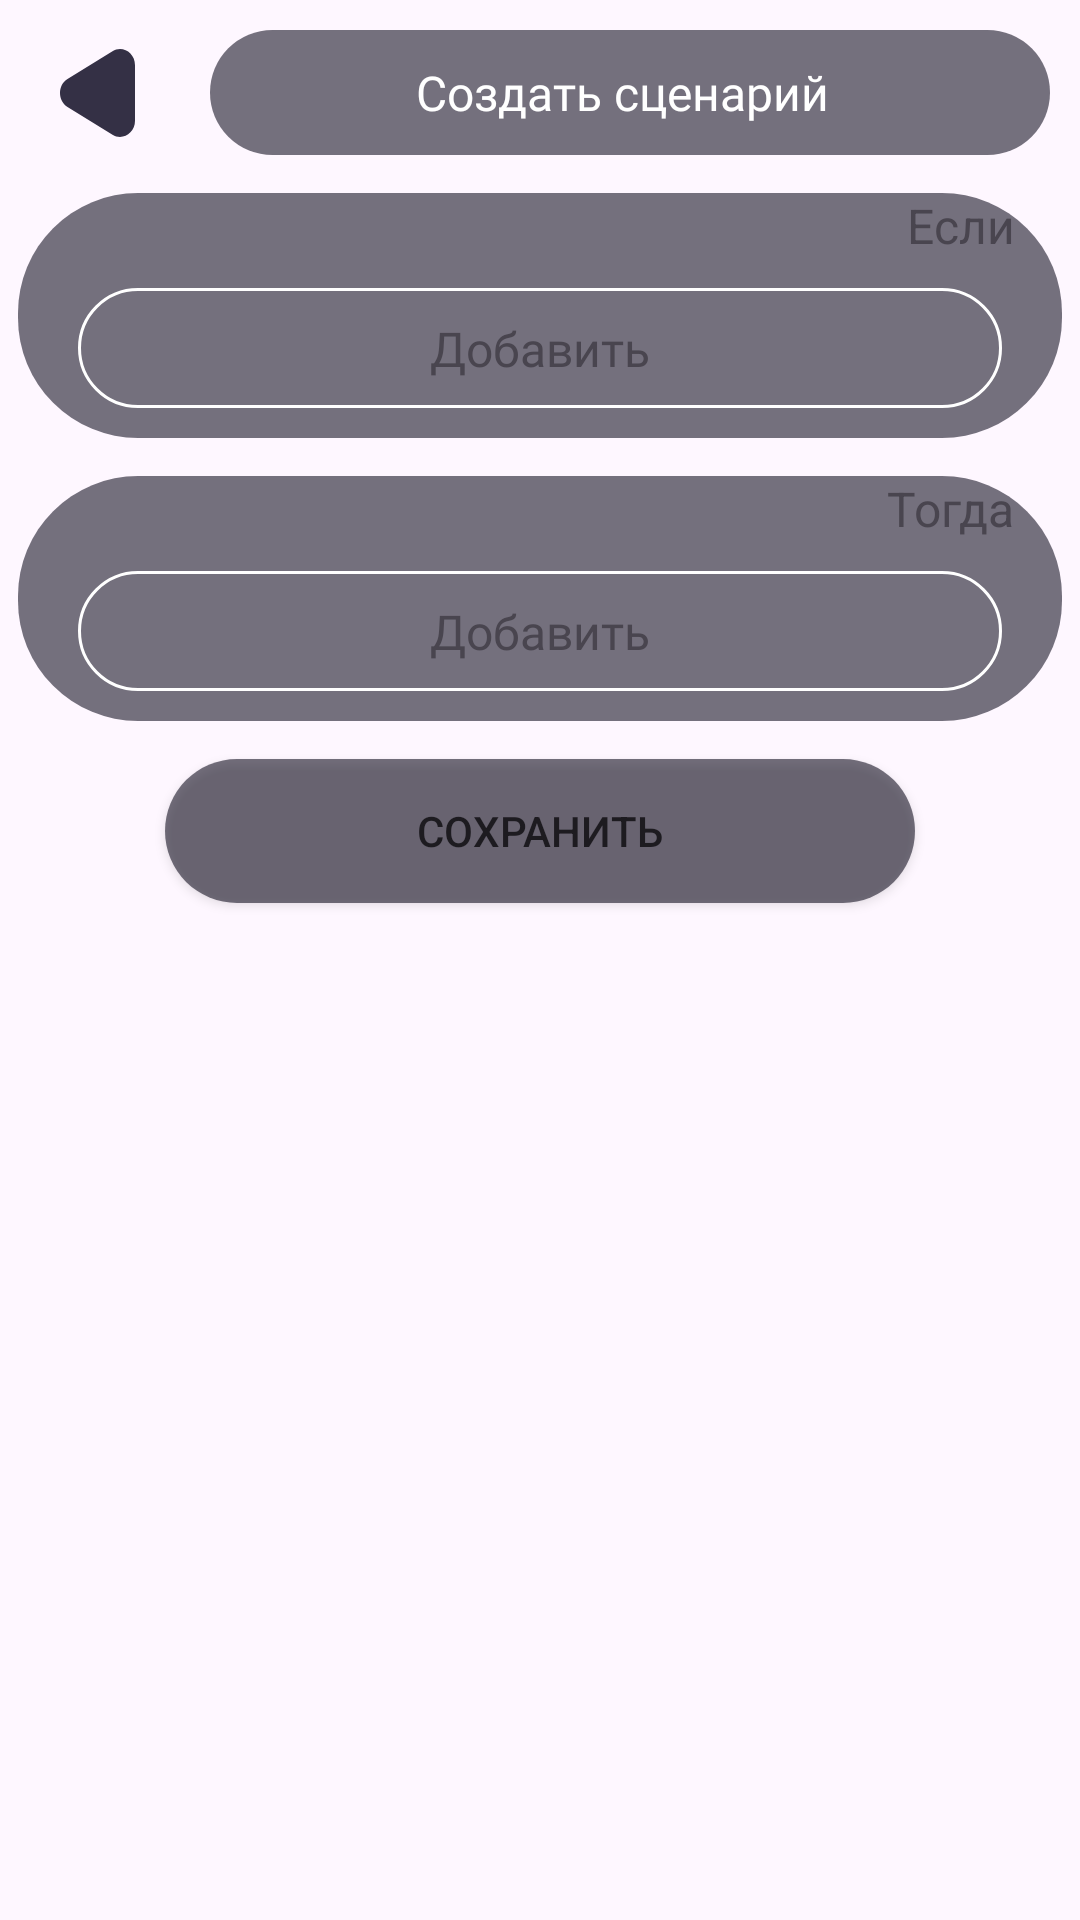

Android layout source for this screen:
<!-- AndroidManifest.xml: application theme Theme.Routines -->
<!-- res/layout/activity_scenario.xml -->
<?xml version="1.0" encoding="utf-8"?>
<androidx.constraintlayout.widget.ConstraintLayout xmlns:android="http://schemas.android.com/apk/res/android"
    xmlns:app="http://schemas.android.com/apk/res-auto"
    xmlns:tools="http://schemas.android.com/tools"
    android:id="@+id/main"
    android:layout_width="match_parent"
    android:layout_height="match_parent"
    android:fitsSystemWindows="true"
    tools:context=".ReminderActivity">

    
    <androidx.constraintlayout.widget.ConstraintLayout
        android:id="@+id/constraintLayout6"
        android:layout_width="0dp"
        android:layout_height="wrap_content"
        android:layout_marginStart="10dp"
        android:layout_marginTop="10dp"
        android:layout_marginEnd="10dp"
        app:layout_constraintEnd_toEndOf="parent"
        app:layout_constraintStart_toStartOf="parent"
        app:layout_constraintTop_toTopOf="parent">

        <androidx.constraintlayout.widget.ConstraintLayout
            android:id="@+id/buttonback"
            android:layout_width="50dp"
            android:layout_height="wrap_content"
            app:layout_constraintBottom_toBottomOf="parent"
            app:layout_constraintStart_toStartOf="parent"
            app:layout_constraintTop_toTopOf="parent">

            <ImageView
                android:id="@+id/imageView5"
                android:layout_width="wrap_content"
                android:layout_height="wrap_content"
                app:layout_constraintBottom_toBottomOf="parent"
                app:layout_constraintEnd_toEndOf="parent"
                app:layout_constraintStart_toStartOf="parent"
                app:layout_constraintTop_toTopOf="parent"
                app:srcCompat="@drawable/button_back" />
        </androidx.constraintlayout.widget.ConstraintLayout>


        <androidx.constraintlayout.widget.ConstraintLayout
            android:layout_width="0dp"
            android:layout_height="wrap_content"
            android:layout_marginStart="10dp"
            android:background="@drawable/block_bg"
            app:layout_constraintBottom_toBottomOf="parent"
            app:layout_constraintEnd_toEndOf="parent"
            app:layout_constraintStart_toEndOf="@id/buttonback"
            app:layout_constraintTop_toTopOf="parent">

            <TextView
                android:id="@+id/textView11"
                android:layout_width="wrap_content"
                android:layout_height="wrap_content"
                android:layout_marginTop="10dp"
                android:layout_marginEnd="5dp"
                android:layout_marginBottom="10dp"
                android:fontFamily="@font/montserrat_bold"
                android:gravity="center"
                android:text="Создать сценарий"
                android:textColor="@color/text_prime"
                android:textSize="16sp"
                app:layout_constraintBottom_toBottomOf="parent"
                app:layout_constraintEnd_toEndOf="parent"
                app:layout_constraintStart_toStartOf="parent"
                app:layout_constraintTop_toTopOf="parent" />
        </androidx.constraintlayout.widget.ConstraintLayout>
    </androidx.constraintlayout.widget.ConstraintLayout>

    
    <ScrollView
        android:layout_width="0dp"
        android:layout_height="0dp"
        android:layout_marginTop="12.5dp"
        android:fillViewport="true"
        app:layout_constraintBottom_toBottomOf="parent"
        app:layout_constraintEnd_toEndOf="parent"
        app:layout_constraintStart_toStartOf="parent"
        app:layout_constraintTop_toBottomOf="@id/constraintLayout6">

        <LinearLayout
            android:layout_width="match_parent"
            android:layout_height="wrap_content"
            android:orientation="vertical"
            android:paddingStart="6dp"
            android:paddingEnd="6dp">

            
            <androidx.constraintlayout.widget.ConstraintLayout
                android:layout_width="match_parent"
                android:layout_height="wrap_content"
                android:layout_marginBottom="12.5dp">

                <LinearLayout
                    android:layout_width="match_parent"
                    android:layout_height="wrap_content"
                    android:background="@drawable/block_bg"
                    android:orientation="vertical"
                    tools:ignore="MissingConstraints">

                    <TextView
                        android:id="@+id/TV_change_if_cond"
                        style="@style/TextView_Base"
                        android:layout_width="match_parent"
                        android:layout_height="wrap_content"
                        android:gravity="end"
                        android:text="Если    "
                        android:textSize="16sp" />

                    <LinearLayout
                        android:layout_width="match_parent"
                        android:layout_height="match_parent"
                        android:orientation="vertical"></LinearLayout>

                    <androidx.constraintlayout.widget.ConstraintLayout
                        android:id="@+id/btn_ifAdd"
                        android:layout_width="match_parent"
                        android:layout_height="40dp"
                        android:layout_marginVertical="10dp"
                        android:layout_marginStart="20dp"
                        android:layout_marginEnd="20dp"
                        android:background="@drawable/text_bg">

                        <TextView
                            android:id="@+id/textView19"
                            android:layout_width="wrap_content"
                            android:layout_height="wrap_content"
                            android:fontFamily="@font/montserrat_bold"
                            android:text="Добавить"
                            android:textSize="16sp"
                            app:layout_constraintBottom_toBottomOf="parent"
                            app:layout_constraintEnd_toEndOf="parent"
                            app:layout_constraintStart_toStartOf="parent"
                            app:layout_constraintTop_toTopOf="parent" />
                    </androidx.constraintlayout.widget.ConstraintLayout>

                </LinearLayout>
            </androidx.constraintlayout.widget.ConstraintLayout>

            <androidx.constraintlayout.widget.ConstraintLayout
                android:layout_width="match_parent"
                android:layout_height="wrap_content"
                android:layout_marginBottom="12.5dp">

                <LinearLayout
                    android:layout_width="match_parent"
                    android:layout_height="wrap_content"
                    android:background="@drawable/block_bg"
                    android:orientation="vertical"
                    tools:ignore="MissingConstraints">

                    <TextView
                        android:id="@+id/TV_change_else_cond"
                        style="@style/TextView_Base"
                        android:layout_width="match_parent"
                        android:layout_height="wrap_content"
                        android:gravity="end"
                        android:text="Тогда    "
                        android:textSize="16sp" />

                    <LinearLayout
                        android:layout_width="match_parent"
                        android:layout_height="match_parent"
                        android:orientation="vertical"></LinearLayout>

                    <androidx.constraintlayout.widget.ConstraintLayout
                        android:id="@+id/btn_elseAdd"
                        android:layout_width="match_parent"
                        android:layout_height="40dp"
                        android:layout_marginVertical="10dp"
                        android:layout_marginStart="20dp"
                        android:layout_marginEnd="20dp"
                        android:background="@drawable/text_bg">

                        <TextView
                            android:id="@+id/textView24"
                            android:layout_width="wrap_content"
                            android:layout_height="wrap_content"
                            android:fontFamily="@font/montserrat_bold"
                            android:text="Добавить"
                            android:textSize="16sp"
                            app:layout_constraintBottom_toBottomOf="parent"
                            app:layout_constraintEnd_toEndOf="parent"
                            app:layout_constraintStart_toStartOf="parent"
                            app:layout_constraintTop_toTopOf="parent" />
                    </androidx.constraintlayout.widget.ConstraintLayout>

                </LinearLayout>
            </androidx.constraintlayout.widget.ConstraintLayout>

            <Button
                android:id="@+id/btn_save"
                style="@style/TextView_Base"
                android:layout_width="250dp"
                android:layout_height="wrap_content"
                android:layout_gravity="center_horizontal"
                android:background="@drawable/block_bg"
                android:padding="12dp"
                android:text="Сохранить" />


        </LinearLayout>
    </ScrollView>
</androidx.constraintlayout.widget.ConstraintLayout>
<!-- resources referenced by this layout -->
<resources>
  <color name="text_prime">#FFFFFF</color>
  <!-- drawable block_bg (drawable) -->
  <?xml version="1.0" encoding="utf-8"?>
  <selector xmlns:android="http://schemas.android.com/apk/res/android">
      <item>
          <shape>
              <solid android:color="#9E211E2E"/>
              <corners android:radius="40dp"/>
              <padding android:left="0dp" android:top="0dp" android:right="0dp" android:bottom="0dp" />
          </shape>
      </item>
  </selector>
  <!-- drawable button_back (drawable) -->
  <vector xmlns:android="http://schemas.android.com/apk/res/android" android:height="30dp" android:viewportHeight="28" android:viewportWidth="30" android:width="30dp">
        
      <path android:fillColor="#343045" android:pathData="M2.5,18.33C-0.833,16.406 -0.833,11.594 2.5,9.67L17.5,1.01C20.833,-0.915 25,1.491 25,5.34L25,22.66C25,26.509 20.833,28.915 17.5,26.99L2.5,18.33Z"/>
      
  </vector>
  <!-- drawable text_bg (drawable) -->
  <?xml version="1.0" encoding="utf-8"?>
  <selector xmlns:android="http://schemas.android.com/apk/res/android">
      <item>
          <shape>
              <stroke android:width="1dp" android:color="#FFFFFF" />
              <corners android:radius="40dp"/>
              <padding android:left="0dp" android:top="0dp" android:right="0dp" android:bottom="0dp" />
          </shape>
      </item>
  </selector>
  <style name="Theme.Routines" parent="Base.Theme.Routines" />
  <style name="Base.Theme.Routines" parent="Theme.Material3.DayNight.NoActionBar">
          
          
      </style>
</resources>
